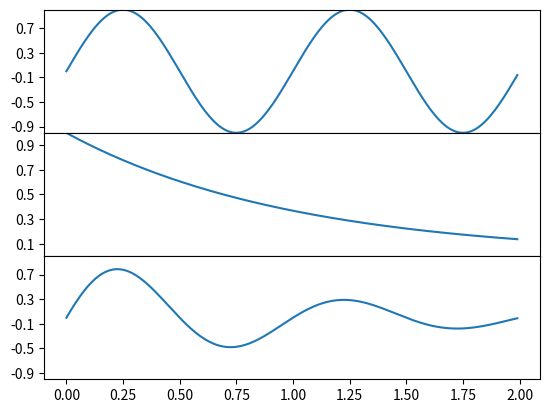

The script that saved this image:
"""
To create plots that share a common axes (visually) you can set the
hspace between the subplots close to zero (do not use zero itself).
Normally you'll want to turn off the tick labels on all but one of the
axes.

In this example the plots share a common xaxis but you can follow the
same logic to supply a common y axis.
"""
import matplotlib.pyplot as plt
import numpy as np

t = np.arange(0.0, 2.0, 0.01)

s1 = np.sin(2*np.pi*t)
s2 = np.exp(-t)
s3 = s1*s2

# axes rect in relative 0,1 coords left, bottom, width, height.  Turn
# off xtick labels on all but the lower plot


f = plt.figure()
plt.subplots_adjust(hspace=0.001)


ax1 = plt.subplot(311)
ax1.plot(t, s1)
plt.yticks(np.arange(-0.9, 1.0, 0.4))
plt.ylim(-1, 1)

ax2 = plt.subplot(312, sharex=ax1)
ax2.plot(t, s2)
plt.yticks(np.arange(0.1, 1.0, 0.2))
plt.ylim(0, 1)

ax3 = plt.subplot(313, sharex=ax1)
ax3.plot(t, s3)
plt.yticks(np.arange(-0.9, 1.0, 0.4))
plt.ylim(-1, 1)

xticklabels = ax1.get_xticklabels() + ax2.get_xticklabels()
plt.setp(xticklabels, visible=False)

plt.show()
